pico-8 play session: mixed d-pad (fixed 12-tick cycle), after a click and taps of 🅾, ❎, 🅾+❎, 🅾 in the second before t = 0

[t = 2 s] mixed d-pad (1.2s cycle ×~1): → ← ↑ ↓ + 🅾/❎ taps, ~2s
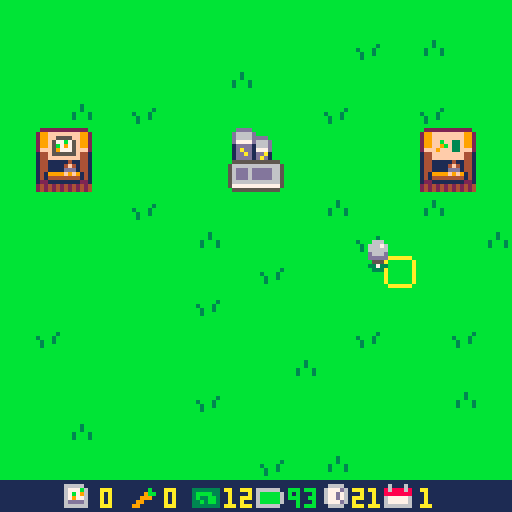
[t = 4 s] mixed d-pad (1.2s cycle ×~3): → ← ↑ ↓ + 🅾/❎ taps, ~4s
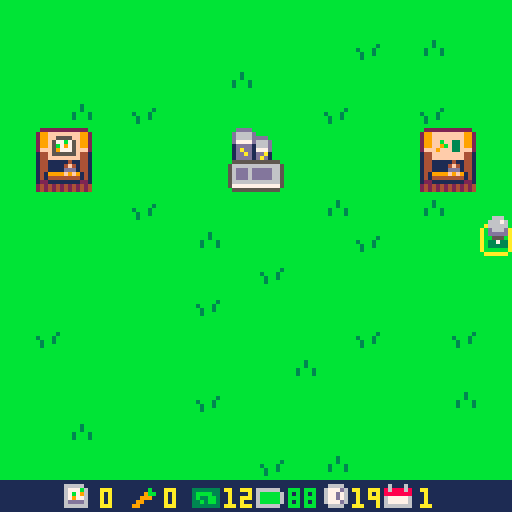
[t = 8 s] mixed d-pad (1.2s cycle ×~6): → ← ↑ ↓ + 🅾/❎ taps, ~8s
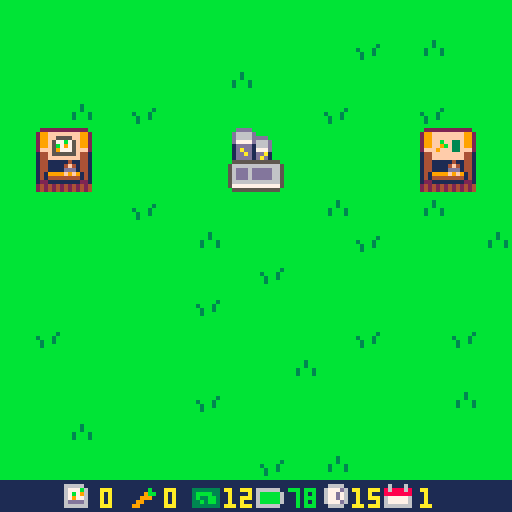

pico-8 cartridge
version 43
__lua__
function _init()
	icrops()
	imoney()
	iplr()
	idays()
	itrans()
	state="play"
end

function _update()

	if state=="play" then
		uplr()
		uactions()
		udays()
	elseif state=="dead" then
		if	btnp(🅾️) then
			run()
		end
	elseif state=="timeout" then
		if btnp(🅾️) then
		 run()
		end
	end
end

function _draw()
 cls()
 
 if state=="play" then
	 map()
	 dplr()
	 dtrans()
	 dhud()
	elseif state=="dead" then
		print("ur dead,",50,50,10)
		print("press c to restart",28,60,10)
		print("revenue: $"..revenue,43,70,10)
	elseif state=="timeout" then
		print("ur timed out,",40,50,10)
		print("press c to restart",28,60,10)
		print("revenue: $"..revenue,43,70,10)
	end
	
end
-->8
-- player / mvmt / tile sel --

function iplr()

	plr={
		x=63,
		y=63,
		bat=99
	}

end

function uplr()

	if btn(➡️) then
		plr.x+=1
		drain("mvmt")
	end
	if btn(⬅️) then
		plr.x-=1
		drain("mvmt")
	end
	if btn(⬆️) then
		plr.y-=1
		drain("mvmt")
	end
	if btn(⬇️) then
		plr.y+=1
		drain("mvmt")
	end -- player mvmt --
	
	
	tile={
		x=flr((plr.x+6)/8),
		y=flr((plr.y+8)/8)
	}

end

function dplr()

	spr(4,tile.x*8,tile.y*8)
	spr(10,plr.x,plr.y)

	
--	print(tile.x) -- show tile x
--	print(tile.y) -- show tile y
end
-->8
-- actions --

function uactions()

	if btnp(❎) then
		local sp=mget(tile.x,tile.y)
		
		if fget(sp,0) then
			-- plant seeds --
			if seeds>0 then
				mset(tile.x,tile.y,33)
				drain("act")	
				seeds-=1
				sfx(0)
			else
				sfx(7)
			end
		elseif fget(sp,1) then
			-- watering tile --
			mset(tile.x,tile.y,sp+16)
			drain("act")
			sfx(1)
		elseif fget(sp,3) then
			-- harvest carrot --
			mset(tile.x,tile.y,52)
			harvest()
			drain("act")
			sfx(2)
		elseif fget(sp,4) then
			-- day prog / bat charge --
			day+=1
			clock=24
			trans()
			grow()
			plr.bat=99
			sfx(3)
		elseif fget(sp,5) then
			-- buy seeds --
			if money>0 then
				money-=1
				seeds+=1
				sfx(4)
			else
				sfx(7)
			end
					
		elseif fget(sp,6) then
			-- sell carrots --
			if carrots>0 then
				money+=3
				revenue+=3
				carrots-=1
				sfx(5)
			else
				sfx(7)
			end
			
		end -- check tile then plant/water -- 
		
	end -- if button press --
end -- function end --
-->8
-- day cicle --

function idays()
	day=1
	clock=24
end

function udays()
 clock-=.03
 
 if clock<0 then
 	state="timeout"
 	sfx(6)
 end
 
end


-- day cicle --

-- transition --
function itrans()
	ttime=128
end

function trans()
	ttime=0
end

function dtrans()
 ttime+=6
 if ttime<128 then
		rectfill(0,0,128,128-ttime,2)
	end
end
-- transition --

-->8
-- growing crops --

function grow()
	for tx = 0,15 do
		for ty = 0,15 do
			local sp=(mget(tx,ty))
			if fget(mget(tx,ty),2) then
				mset(tx,ty,sp-15)
			end -- if fget --
		end -- ty for --
	end -- tx for --
end
-->8
-- money and harvesting --

function icrops()
	
	carrots=0
	seeds=0
	
end

function imoney()
	money=12
	revenue=0
end

function harvest()

	carrots+=1
	
end
-->8
-- battery stuff --

function drain(amt)

	if amt=="mvmt" then
		plr.bat-=.1
	elseif amt=="act" then
		plr.bat-=.5
	end -- battery cost --
	
	if plr.bat<0 then
		state="dead"
		sfx(6)
	end

end
-->8
-- hud --

function dhud()

	if clock>10 then
		cclr=10
	else
		cclr=8
	end
	
	if plr.bat>50 then
		bclr=11
		mset(8,15,25)
	elseif plr.bat>20 then
		bclr=10
		mset(8,15,41)
	else 
		bclr=8
		mset(8,15,57)
	end

	print(flr(clock),88,122,cclr)
 print(day,105,122,10)
	print(carrots,41,122)
 print(flr(plr.bat),72,122,bclr)
	print(money,56,122,10)
 print(seeds,25,122,10)
 
end
__gfx__
00000000bbbbbbbbbbbbbbbbbbbbbbbb0aaaaaa000000000000000000000000000000000000000000006660000000000bb222222222222bbbb222222222222bb
00000000bbbbbbbbbbbbbbbbbbbbbbbba000000a00000000000000000000000000000000000000000066676000000000b299ffffffff992bb299ffffffff992b
00700700bbbbbbbbbbbbbbbbbbbb3bbba000000a00000000000000000000000000000000000000000066666000000000b299ff5555ff992bb299ffffffff992b
00077000bbbbbbbbbbbbbb3bbbbb3bbba000000a000000000000000000000000000000000000000000d666d000000000b299f577b75f992bb299ffbff33f992b
00077000bbbbbbbbb3bbb3bbbb3bbb3ba000000a000000000000000000000000000000000000000000ddddd000000000b299f5b7975f992bb299ff9bf33f992b
00700700bbbbbbbbbb3bb3bbbb3bbb3ba000000a00000000000000000000000000000000000000000005550000000000b2fff597775fff2bb2fff9fff33fff2b
00000000bbbbbbbbbb3bbbbbbbbbbbbba000000a00000000000000000000000000000000000000000033733000000000b144f555555f441bb144ffffffff441b
00000000bbbbbbbbbbbbbbbbbbbbbbbb0aaaaaa000000000000000000000000000000000000000000003330000000000b144ffffffff441bb144ffffffff441b
000000000000000000000000000000000000000000000000000000000000000000000000111111110000000011111111b14411111411441bb14411111411441b
000000000000000000000000000000000000000000000000000000000000000000000000111111110000000011111111b14411114f41441bb14411114f41441b
000000000000000000000000000000000000000000000000000000000000000000000000666666110000000011111111b1441111ddd1441bb1441111ddd1441b
0000000000000000000000000000000000000000000000000000000000000000000000006bbbbb610000000011111111b1419999f9f9141bb1419999f9f9141b
0000000000000000000000000000000000000000000000000000000000000000000000006bbbbb610000000011111111b14144444444141bb14144444444141b
0000000000000000000000000000000000000000000000000000000000000000000000006bbbbb610000000011111111b12211111111221bb12211111111221b
000000000000000000000000000000000000000000000000000000000000000000000000666666110000000011111111b24242424242424bb24242424242424b
000000000000000000000000000000000000000000000000000000000000000000000000111111110000000011111111b24242424242424bb24242424242424b
00000000b444444bb444444bb444444bb444444b00000000111111111111111111111111111111111111111111111111bbbddddbbbbbbbbb0000000000000000
0000000044444444444444444444444444344b4400000000666661111111111111111111111111111166661116111611bbd6666dbbbbbbbb0000000000000000
00000000444444444444444444444b444439bb44000000006777b61111111b11333333316666661116777d6186888681bbd6666ddddbbbbb0000000000000000
000000004444454444444b4444444b4444a3ba440000000067b7961111119bb13bbbb3316aaa11611677d76188888881bbd7777d666dbbbb0000000000000000
000000004444444444444444444b4444449aa9440000000067977611111999113b33bb316aaa11611677d76167777761bb1dddd1666dbbbb0000000000000000
0000000044454444444b4444444b444444999944000000006dddd6111199111133b3bb316aaa116116777d6167777761bb1dadd1777dbbbb0000000000000000
000000004444444444444444444444444449944400000000666666111991111133333331666666111166661166666661bb1ddad1dda1bbbb0000000000000000
00000000b444444bb444444bb444444bb444444b00000000111111111111111111111111111111111111111111111111bb1dddd1dad1bbbb0000000000000000
00000000b444444bb444444bb444444bbbbbbbbb00000000000000000000000000000000111111110000000000000000bb555555555555bb0000000000000000
000000004dddddd44dddddd44dddddd4bb4444bb00000000000000000000000000000000111111110000000000000000b56666666666665b0000000000000000
000000004dddddd44dddddd44ddddbd4b442244b00000000000000000000000000000000666666110000000000000000b56ddd6ddddd665b0000000000000000
000000004dddd5d44ddddbd44ddddbd4b421124b00000000000000000000000000000000681111610000000000000000b56ddd6ddddd665b0000000000000000
000000004dddddd44dddddd44ddbddd4b411114b00000000000000000000000000000000681111610000000000000000b56ddd6ddddd665b0000000000000000
000000004dd5ddd44ddbddd44ddbddd4b441144b00000000000000000000000000000000681111610000000000000000b56666666666665b0000000000000000
000000004dddddd44dddddd44dddddd4bb4444bb00000000000000000000000000000000666666110000000000000000b57777777777775b0000000000000000
00000000b444444bb444444bb444444bbbbbbbbb00000000000000000000000000000000111111110000000000000000bb555555555555bb0000000000000000
__gff__
0001010100000000000000002020404000000000000000000000000020204040000202020800000000000000101000000004040401000000000000001010000000000000000000000000000000000000000000000000000000000000000000000000000000000000000000000000000000000000000000000000000000000000
0000000000000000000000000000000000000000000000000000000000000000000000000000000000000000000000000000000000000000000000000000000000000000000000000000000000000000000000000000000000000000000000000000000000000000000000000000000000000000000000000000000000000000
__map__
0101010101010101010101010101010100000000000000000000000000000000000000000000000000000000000000000000000000000000000000000000000000000000000000000000000000000000000000000000000000000000000000000000000000000000000000000000000000000000000000000000000000000000
0101010101010101010101020103010100000000000000000000000000000000000000000000000000000000000000000000000000000000000000000000000000000000000000000000000000000000000000000000000000000000000000000000000000000000000000000000000000000000000000000000000000000000
0101010101010103010101010101010100000000000000000000000000000000000000000000000000000000000000000000000000000000000000000000000000000000000000000000000000000000000000000000000000000000000000000000000000000000000000000000000000000000000000000000000000000000
0101030102010101010102010102010100000000000000000000000000000000000000000000000000000000000000000000000000000000000000000000000000000000000000000000000000000000000000000000000000000000000000000000000000000000000000000000000000000000000000000000000000000000
010c0d010101012c2d010101010e0f0100000000000000000000000000000000000000000000000000000000000000000000000000000000000000000000000000000000000000000000000000000000000000000000000000000000000000000000000000000000000000000000000000000000000000000000000000000000
011c1d010101013c3d010101011e1f0100000000000000000000000000000000000000000000000000000000000000000000000000000000000000000000000000000000000000000000000000000000000000000000000000000000000000000000000000000000000000000000000000000000000000000000000000000000
0101010102010101010103010103010100000000000000000000000000000000000000000000000000000000000000000000000000000000000000000000000000000000000000000000000000000000000000000000000000000000000000000000000000000000000000000000000000000000000000000000000000000000
0101010101010301010101020101010300000000000000000000000000000000000000000000000000000000000000000000000000000000000000000000000000000000000000000000000000000000000000000000000000000000000000000000000000000000000000000000000000000000000000000000000000000000
0101010101010101020101010101010100000000000000000000000000000000000000000000000000000000000000000000000000000000000000000000000000000000000000000000000000000000000000000000000000000000000000000000000000000000000000000000000000000000000000000000000000000000
0101010101010201010101010101010100000000000000000000000000000000000000000000000000000000000000000000000000000000000000000000000000000000000000000000000000000000000000000000000000000000000000000000000000000000000000000000000000000000000000000000000000000000
0102010101010101010101020101020100000000000000000000000000000000000000000000000000000000000000000000000000000000000000000000000000000000000000000000000000000000000000000000000000000000000000000000000000000000000000000000000000000000000000000000000000000000
0101010101010101010301010101010100000000000000000000000000000000000000000000000000000000000000000000000000000000000000000000000000000000000000000000000000000000000000000000000000000000000000000000000000000000000000000000000000000000000000000000000000000000
0101010101010201010101010101030100000000000000000000000000000000000000000000000000000000000000000000000000000000000000000000000000000000000000000000000000000000000000000000000000000000000000000000000000000000000000000000000000000000000000000000000000000000
0101030101010101010101010101010100000000000000000000000000000000000000000000000000000000000000000000000000000000000000000000000000000000000000000000000000000000000000000000000000000000000000000000000000000000000000000000000000000000000000000000000000000000
0101010101010101020103010101010100000000000000000000000000000000000000000000000000000000000000000000000000000000000000000000000000000000000000000000000000000000000000000000000000000000000000000000000000000000000000000000000000000000000000000000000000000000
1b1b261b271b281b1b1b2a1b2b1b1b1b00000000000000000000000000000000000000000000000000000000000000000000000000000000000000000000000000000000000000000000000000000000000000000000000000000000000000000000000000000000000000000000000000000000000000000000000000000000
